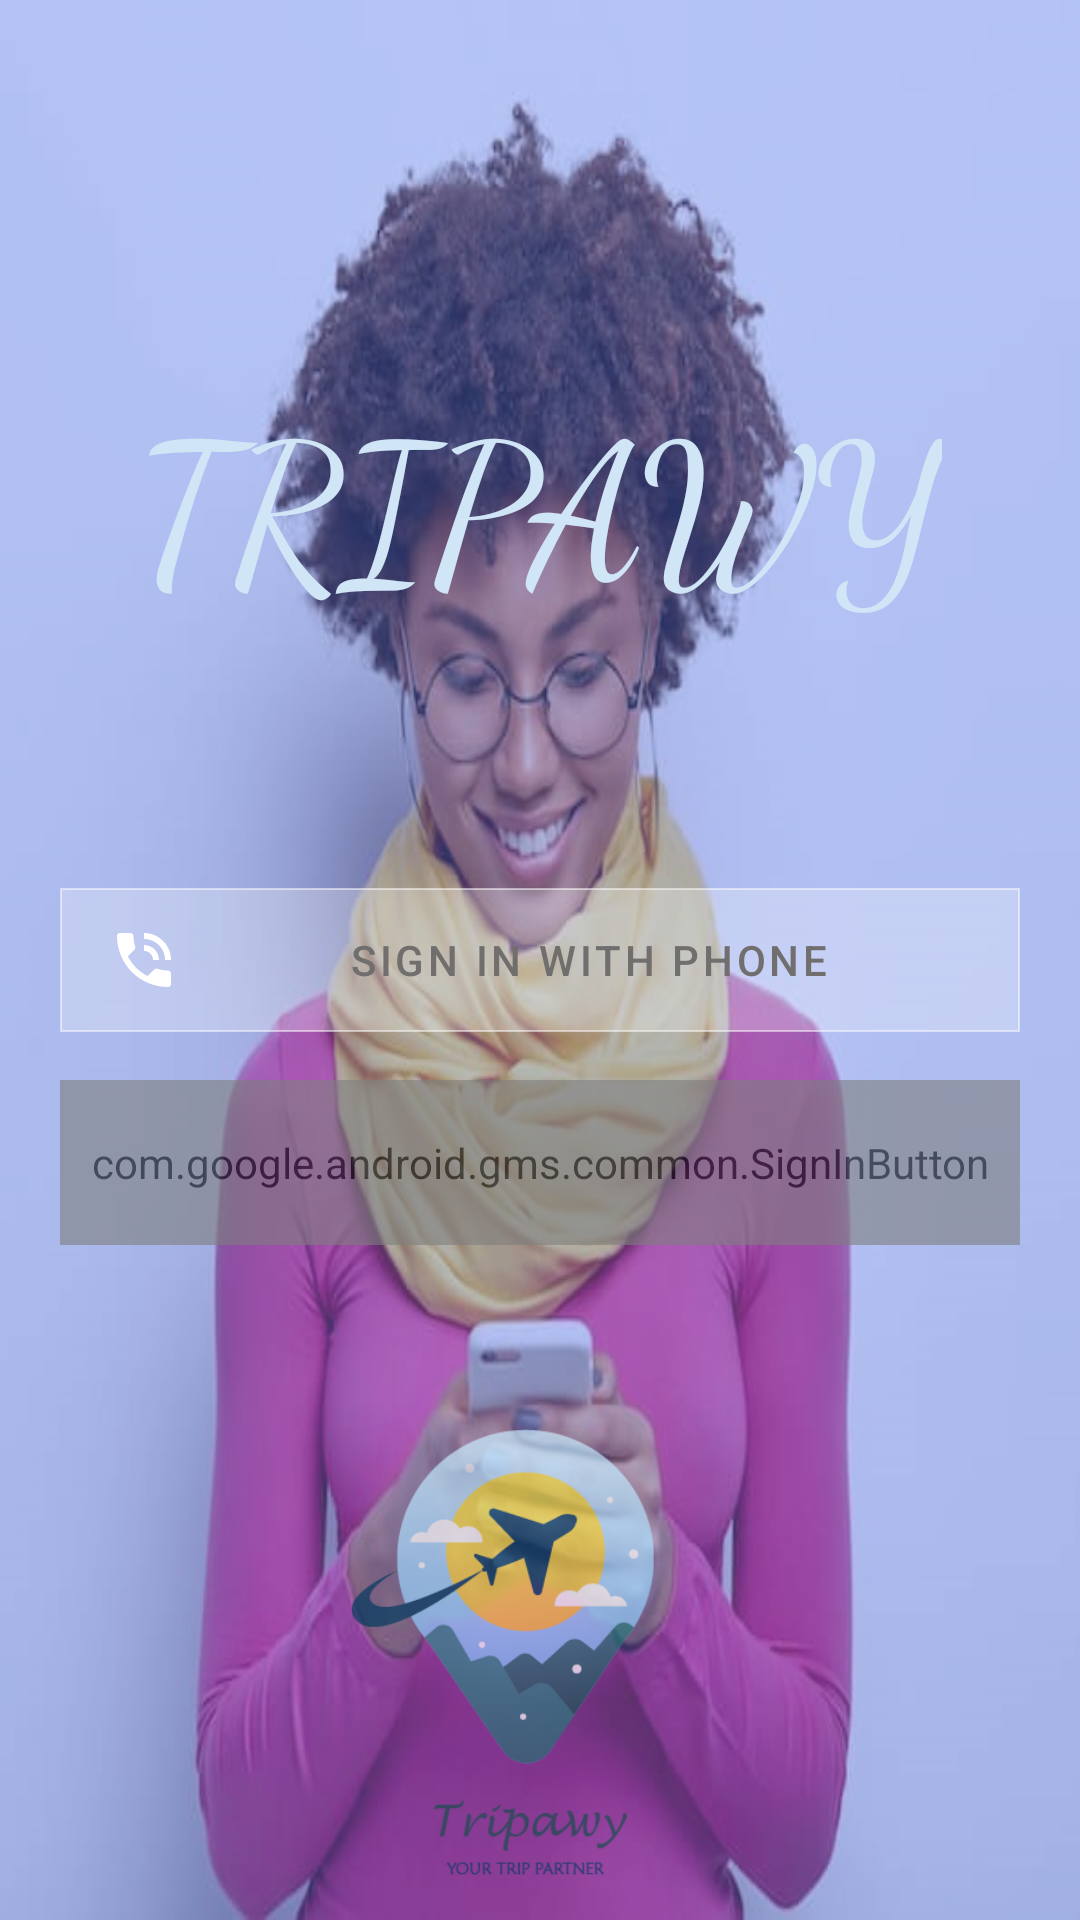

Android layout source for this screen:
<!-- AndroidManifest.xml: activity theme Theme.Tripaway.NoActionBar -->
<!-- res/layout/activity_login.xml -->
<?xml version="1.0" encoding="utf-8"?>
<androidx.constraintlayout.widget.ConstraintLayout xmlns:android="http://schemas.android.com/apk/res/android"
    xmlns:app="http://schemas.android.com/apk/res-auto"
    xmlns:tools="http://schemas.android.com/tools"
    android:layout_width="match_parent"
    android:layout_height="match_parent"
    tools:context=".ui.login.LoginActivity">

    <ImageView
        android:id="@+id/imageView7"
        android:layout_width="0dp"
        android:layout_height="0dp"
        android:scaleType="fitXY"
        android:src="@drawable/first_screen_bg"
        app:layout_constraintBottom_toBottomOf="parent"
        app:layout_constraintEnd_toEndOf="parent"
        app:layout_constraintHorizontal_bias="0.5"
        app:layout_constraintStart_toStartOf="parent"
        app:layout_constraintTop_toTopOf="parent" />

    <View
        android:id="@+id/view6"
        android:layout_width="0dp"
        android:layout_height="0dp"
        android:alpha="0.4"
        android:background="#5175F6"
        app:layout_constraintBottom_toBottomOf="parent"
        app:layout_constraintEnd_toEndOf="parent"
        app:layout_constraintHorizontal_bias="0.0"
        app:layout_constraintStart_toStartOf="parent"
        app:layout_constraintTop_toTopOf="parent"
        app:layout_constraintVertical_bias="0.0" />

    <TextView
        android:id="@+id/textView7"
        android:layout_width="wrap_content"
        android:layout_height="wrap_content"
        android:fontFamily="cursive"
        android:text="@string/tripawy"
        android:textColor="#D0E5F6"
        android:textColorHint="#FFFFFF"
        android:textSize="64sp"
        app:layout_constraintBottom_toBottomOf="parent"
        app:layout_constraintEnd_toEndOf="parent"
        app:layout_constraintHorizontal_bias="0.497"
        app:layout_constraintStart_toStartOf="parent"
        app:layout_constraintTop_toTopOf="parent"
        app:layout_constraintVertical_bias="0.221" />

    <ImageView
        android:id="@+id/imageView8"
        android:layout_width="116dp"
        android:layout_height="150dp"
        android:alpha="0.7"
        app:layout_constraintBottom_toBottomOf="parent"
        app:layout_constraintEnd_toEndOf="parent"
        app:layout_constraintHorizontal_bias="0.45"
        app:layout_constraintStart_toStartOf="parent"
        app:layout_constraintTop_toTopOf="parent"
        app:layout_constraintVertical_bias="0.972"
        app:srcCompat="@drawable/logo_cap" />


    <com.google.android.gms.common.SignInButton
        android:id="@+id/btnGoogle"
        android:layout_width="0dp"
        android:layout_height="55dp"
        android:layout_marginLeft="20dp"
        android:layout_marginTop="16dp"
        android:layout_marginRight="20dp"
        android:alpha="0.6"
        android:background="@drawable/buttonshape"
        android:paddingLeft="4dp"
        android:paddingRight="4dp"
        android:textAlignment="viewStart"
        android:textDirection="ltr"
        app:buttonSize="wide"
        app:layout_constraintEnd_toEndOf="parent"
        app:layout_constraintHorizontal_bias="1.0"
        app:layout_constraintStart_toStartOf="parent"
        app:layout_constraintTop_toBottomOf="@+id/signInWithPhoneBtn" />

    <Button
        android:id="@+id/signInWithPhoneBtn"
        android:layout_width="0dp"
        android:layout_height="wrap_content"
        android:background="@drawable/shape_button2"
        app:backgroundTint="#85ffffff"
        android:text="@string/sign_in_with_phone"
        android:textColor="#716E6E"
        app:icon="@drawable/ic_phone"
        app:layout_constraintBottom_toBottomOf="parent"
        app:layout_constraintEnd_toEndOf="@+id/btnGoogle"
        app:layout_constraintStart_toStartOf="@+id/btnGoogle"
        app:layout_constraintTop_toTopOf="parent" />

</androidx.constraintlayout.widget.ConstraintLayout>
<!-- resources referenced by this layout -->
<resources>
  <!-- drawable buttonshape (drawable) -->
  <shape xmlns:android="http://schemas.android.com/apk/res/android"
      android:shape="rectangle">
  
      <solid android:color="#5016222A"
          />
  
      <stroke
          android:width="5dp"
          android:color="#ACB6E5" />
  
      <padding
          android:bottom="5dp"
          android:left="5dp"
          android:right="5dp"
          android:top="5dp" />
  
      <corners android:topLeftRadius="@dimen/_16dp"
          android:bottomRightRadius="@dimen/_16dp"/>
  
  
  
  </shape>
  <!-- drawable first_screen_bg: jpg bitmap (drawable, 69721 bytes) -->
  <!-- drawable ic_phone (drawable) -->
  <vector android:autoMirrored="true" android:height="24dp"
      android:tint="#FF481F" android:viewportHeight="24"
      android:viewportWidth="24" android:width="24dp" xmlns:android="http://schemas.android.com/apk/res/android">
      <path android:fillColor="@android:color/white" android:pathData="M20,15.5c-1.25,0 -2.45,-0.2 -3.57,-0.57 -0.35,-0.11 -0.74,-0.03 -1.02,0.24l-2.2,2.2c-2.83,-1.44 -5.15,-3.75 -6.59,-6.59l2.2,-2.21c0.28,-0.26 0.36,-0.65 0.25,-1C8.7,6.45 8.5,5.25 8.5,4c0,-0.55 -0.45,-1 -1,-1L4,3c-0.55,0 -1,0.45 -1,1 0,9.39 7.61,17 17,17 0.55,0 1,-0.45 1,-1v-3.5c0,-0.55 -0.45,-1 -1,-1zM19,12h2c0,-4.97 -4.03,-9 -9,-9v2c3.87,0 7,3.13 7,7zM15,12h2c0,-2.76 -2.24,-5 -5,-5v2c1.66,0 3,1.34 3,3z"/>
  </vector>
  <!-- drawable logo_cap: png bitmap (drawable, 18215 bytes) -->
  <!-- drawable shape_button2 (drawable) -->
  <shape xmlns:android="http://schemas.android.com/apk/res/android"
      android:shape="rectangle">
  
      <solid android:color="#80ffffff" />
      <stroke
          android:width="0.5dp"
          android:color="#16222A" />
  
      <padding
          android:bottom="2dp"
          android:left="5dp"
          android:right="5dp"
          android:top="2dp" />
  
  
  </shape>
  <string name="sign_in_with_phone">Sign in with Phone</string>
  <string name="tripawy">TRIPAWY</string>
  <style name="Theme.Tripaway.NoActionBar">
          <item name="windowActionBar">false</item>
          <item name="windowNoTitle">true</item>
      </style>
  <dimen name="_16dp">16dp</dimen>
</resources>
